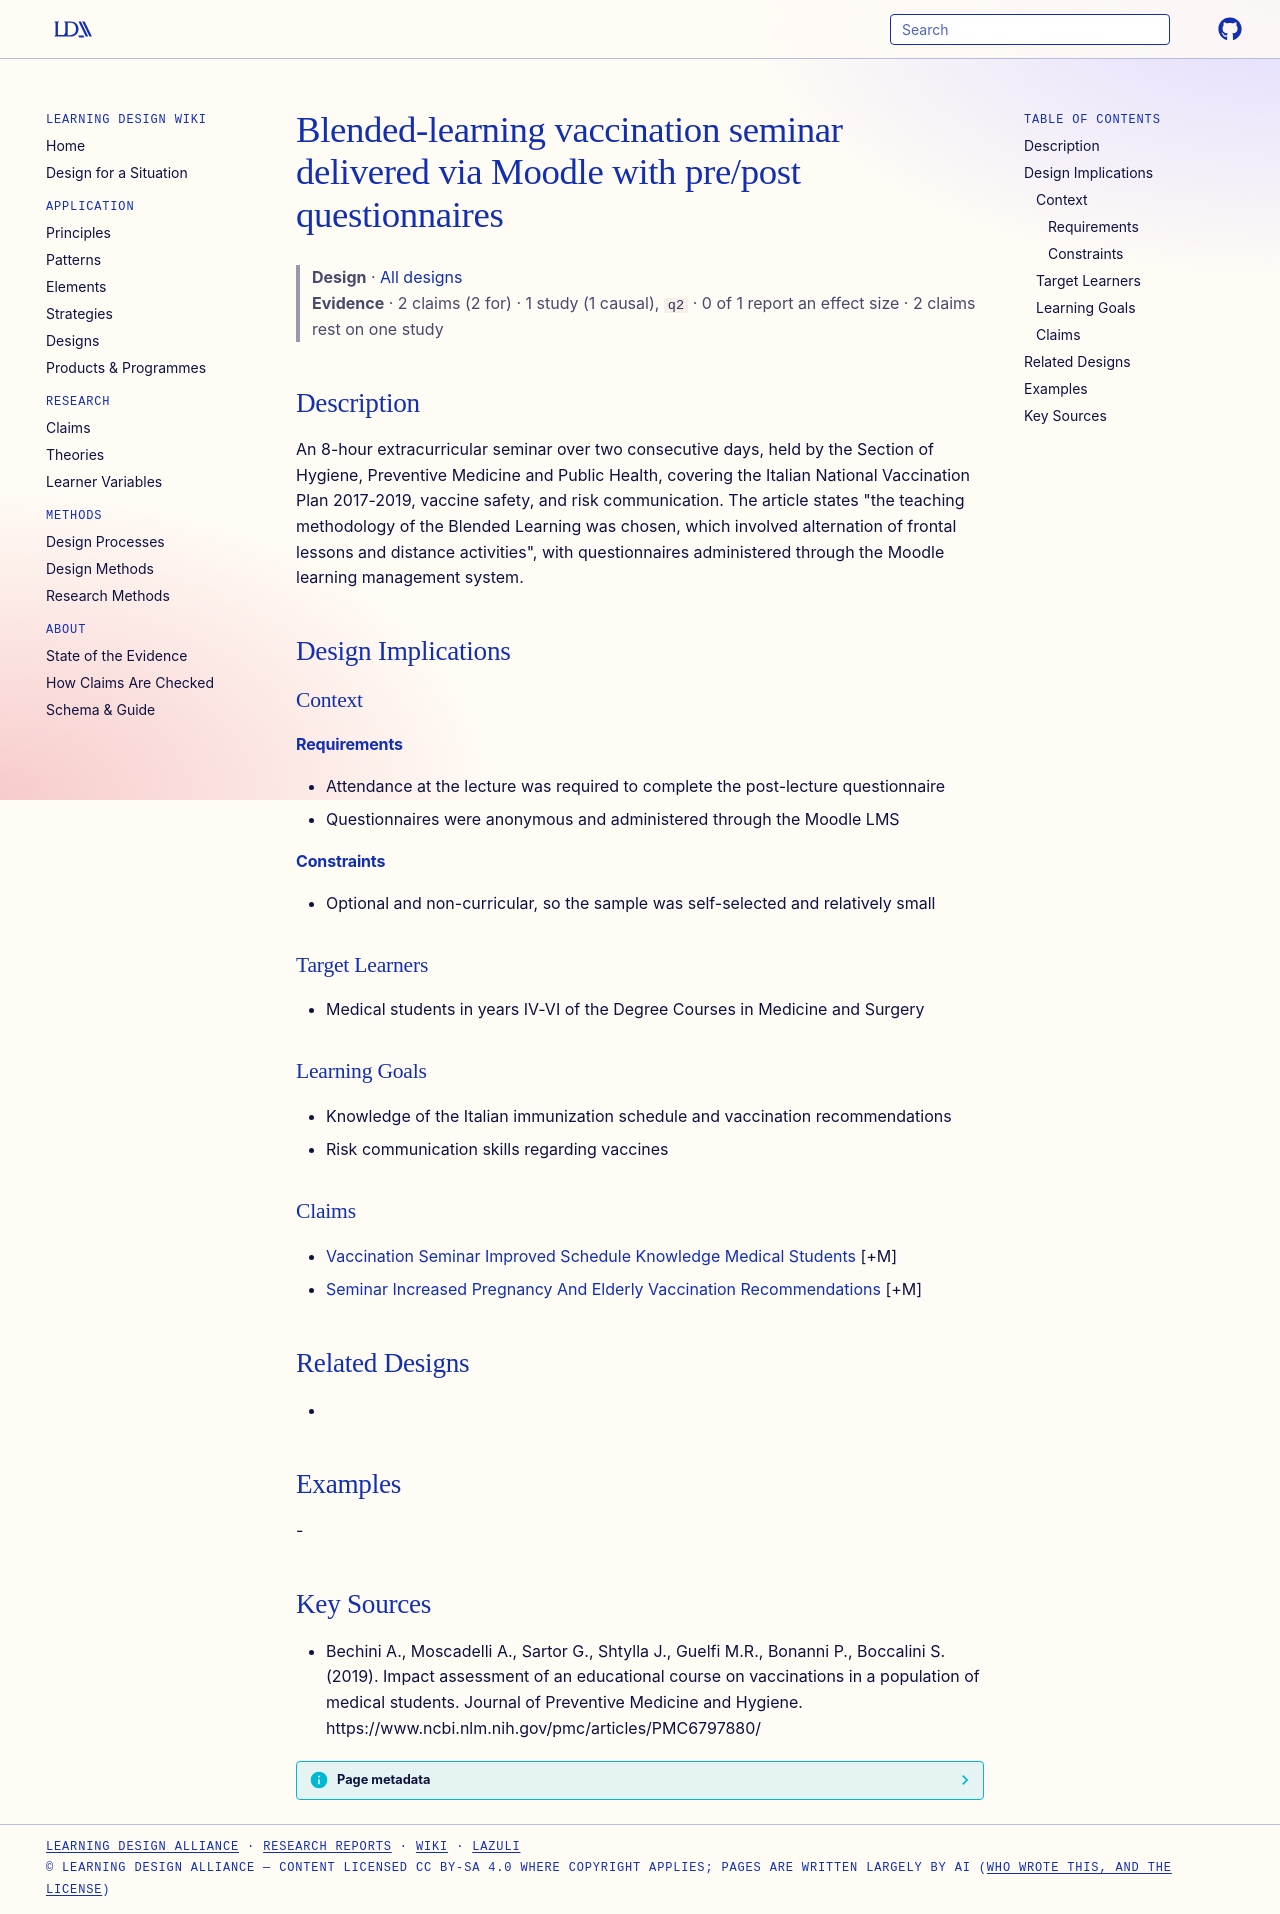

repository: Learning-Design-Alliance/learning-wiki · page: designs/florence-vaccination-seminar-moodle-blended/index.html · generator: mkdocs

---
type: design
id: florence-vaccination-seminar-moodle-blended
title: Blended-learning vaccination seminar delivered via Moodle with pre/post questionnaires
description: An 8-hour extracurricular seminar over two consecutive days, held by the Section of Hygiene, Preventive Medicine and Public Health, covering the Italian National Vaccination Plan 2017-2019, vaccine safety, and risk co...
status: review
generated:
  by: "process:settle-candidates"
  at: 2026-11-08
sources:
  - id: bechini-a-2019
    resource: "https://www.ncbi.nlm.nih.gov/pmc/articles/PMC6797880/"
    title: "Bechini A., Moscadelli A., Sartor G., Shtylla J., Guelfi M.R., Bonanni P., Boccalini S. (2019). Impact assessment of an educational course on vaccinations in a population of medical students. Journal of Preventive Medicine and Hygiene. https://www.ncbi.nlm.nih.gov/pmc/articles/PMC6797880/"
    author: Bechini A., Moscadelli A., Sartor G., Shtylla J., Guelfi M.R., Bonanni P., Boccalini S
---

# Blended-learning vaccination seminar delivered via Moodle with pre/post questionnaires

> **Design** · [All designs](index.md)
> **Evidence** · 2 claims (2 for) · 1 study (1 causal), `q2` · 0 of 1 report an effect size · 2 claims rest on one study

## Description
An 8-hour extracurricular seminar over two consecutive days, held by the Section of Hygiene, Preventive Medicine and Public Health, covering the Italian National Vaccination Plan 2017-2019, vaccine safety, and risk communication. The article states "the teaching methodology of the Blended Learning was chosen, which involved alternation of frontal lessons and distance activities", with questionnaires administered through the Moodle learning management system.

## Design Implications

### Context
#### Requirements
- Attendance at the lecture was required to complete the post-lecture questionnaire
- Questionnaires were anonymous and administered through the Moodle LMS
#### Constraints
- Optional and non-curricular, so the sample was self-selected and relatively small

### Target Learners
- Medical students in years IV-VI of the Degree Courses in Medicine and Surgery

### Learning Goals
- Knowledge of the Italian immunization schedule and vaccination recommendations
- Risk communication skills regarding vaccines

### Claims
- [Vaccination Seminar Improved Schedule Knowledge Medical Students](../claims/vaccination-seminar-improved-schedule-knowledge-medical-students.md) [+M]
- [Seminar Increased Pregnancy And Elderly Vaccination Recommendations](../claims/seminar-increased-pregnancy-and-elderly-vaccination-recommendations.md) [+M]

## Related Designs
- 

## Examples
-

## Key Sources
- Bechini A., Moscadelli A., Sartor G., Shtylla J., Guelfi M.R., Bonanni P., Boccalini S. (2019). Impact assessment of an educational course on vaccinations in a population of medical students. Journal of Preventive Medicine and Hygiene. https://www.ncbi.nlm.nih.gov/pmc/articles/PMC6797880/
